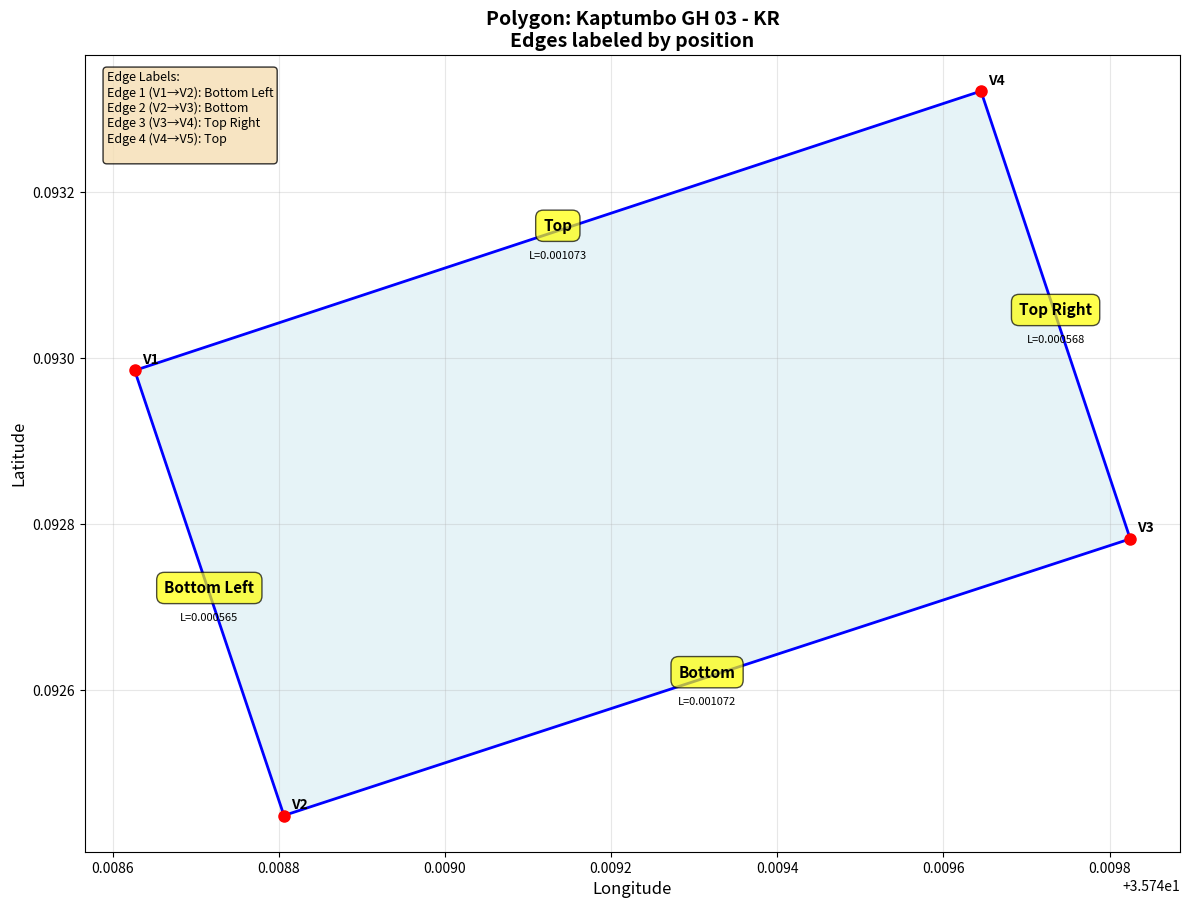

Generate this figure with matplotlib: (Note: this script raises an exception after producing the figure.)
import matplotlib.pyplot as plt
import numpy as np

# GeoJSON coordinates
geojson = {
    "type": "FeatureCollection",
    "features": [{
        "type": "Feature",
        "properties": {"id": "Kaptumbo GH 03 - KR"},
        "geometry": {
            "coordinates": [[[35.7486266142804, 0.09298520732512827],
                            [35.74880627366329, 0.09244952638019299],
                            [35.749824892916195, 0.09278247269176632],
                            [35.749645233533215, 0.09332145012884041],
                            [35.7486266142804, 0.09298520732512827]]],
            "type": "Polygon"
        }
    }]
}

# Extract coordinates
coords = geojson["features"][0]["geometry"]["coordinates"][0]
polygon_name = geojson["features"][0]["properties"]["id"]

# Separate x and y coordinates
x_coords = [point[0] for point in coords]
y_coords = [point[1] for point in coords]

# Create figure
fig, ax = plt.subplots(figsize=(12, 10))

# Plot polygon
ax.plot(x_coords, y_coords, 'b-', linewidth=2)
ax.fill(x_coords, y_coords, alpha=0.3, color='lightblue')

# Plot vertices
ax.plot(x_coords[:-1], y_coords[:-1], 'ro', markersize=8)

# Label vertices
for i, (x, y) in enumerate(coords[:-1]):
    ax.annotate(f'V{i+1}', (x, y), xytext=(5, 5), 
                textcoords='offset points', fontsize=10, fontweight='bold')

# Function to determine edge position based on slope and midpoint
def get_edge_label(p1, p2, all_coords):
    """Determine edge position label based on geometric analysis"""
    x1, y1 = p1
    x2, y2 = p2
    
    # Calculate midpoint
    mid_x = (x1 + x2) / 2
    mid_y = (y1 + y2) / 2
    
    # Get all y and x values (excluding the closing point)
    all_x = [c[0] for c in all_coords[:-1]]
    all_y = [c[1] for c in all_coords[:-1]]
    
    min_x, max_x = min(all_x), max(all_x)
    min_y, max_y = min(all_y), max(all_y)
    
    # Calculate relative position
    x_range = max_x - min_x
    y_range = max_y - min_y
    
    x_rel = (mid_x - min_x) / x_range if x_range > 0 else 0.5
    y_rel = (mid_y - min_y) / y_range if y_range > 0 else 0.5
    
    # Determine primary and secondary directions
    labels = []
    
    # Vertical position
    if y_rel > 0.66:
        labels.append("Top")
    elif y_rel < 0.33:
        labels.append("Bottom")
    
    # Horizontal position
    if x_rel > 0.66:
        labels.append("Right")
    elif x_rel < 0.33:
        labels.append("Left")
    
    # If no clear position, use center or analyze slope
    if not labels:
        dx = x2 - x1
        dy = y2 - y1
        
        if abs(dx) > abs(dy):
            labels.append("Left" if dx < 0 else "Right")
        else:
            labels.append("Bottom" if dy < 0 else "Top")
    
    return " ".join(labels) if labels else "Edge"

# Label edges
for i in range(len(coords) - 1):
    p1 = coords[i]
    p2 = coords[i + 1]
    
    # Calculate midpoint
    mid_x = (p1[0] + p2[0]) / 2
    mid_y = (p1[1] + p2[1]) / 2
    
    # Get edge label
    edge_label = get_edge_label(p1, p2, coords)
    
    # Add edge label
    ax.annotate(edge_label, (mid_x, mid_y), 
                bbox=dict(boxstyle='round,pad=0.5', facecolor='yellow', alpha=0.7),
                fontsize=11, fontweight='bold', ha='center')
    
    # Add edge length
    length = np.sqrt((p2[0] - p1[0])**2 + (p2[1] - p1[1])**2)
    ax.annotate(f'L={length:.6f}', (mid_x, mid_y), 
                xytext=(0, -20), textcoords='offset points',
                fontsize=8, style='italic', ha='center')

# Set labels and title
ax.set_xlabel('Longitude', fontsize=12)
ax.set_ylabel('Latitude', fontsize=12)
ax.set_title(f'Polygon: {polygon_name}\nEdges labeled by position', fontsize=14, fontweight='bold')
ax.grid(True, alpha=0.3)
ax.set_aspect('equal', adjustable='box')

# Add legend
legend_text = "Edge Labels:\n"
for i in range(len(coords) - 1):
    edge_label = get_edge_label(coords[i], coords[i+1], coords)
    legend_text += f"Edge {i+1} (V{i+1}→V{i+2}): {edge_label}\n"

ax.text(0.02, 0.98, legend_text, transform=ax.transAxes,
        fontsize=9, verticalalignment='top',
        bbox=dict(boxstyle='round', facecolor='wheat', alpha=0.8))

plt.tight_layout()
plt.savefig('/mnt/user-data/outputs/polygon_diagram.png', dpi=300, bbox_inches='tight')
print(f"Diagram saved as 'polygon_diagram.png'")
print(f"\nPolygon: {polygon_name}")
print(f"Number of vertices: {len(coords)-1}")
print("\nEdge positions:")
for i in range(len(coords) - 1):
    edge_label = get_edge_label(coords[i], coords[i+1], coords)
    print(f"  Edge {i+1}: {edge_label}")

plt.show()
